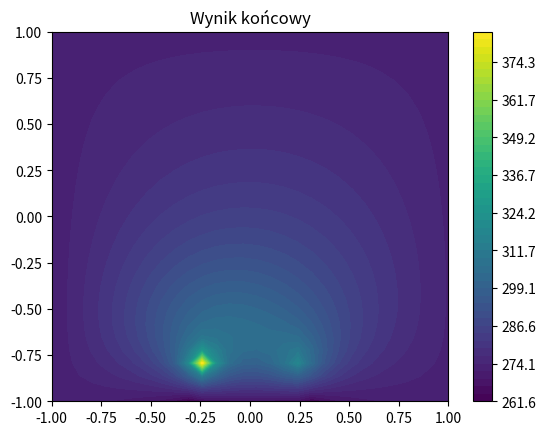

Recreate this plot in Python.
import numpy as np
import matplotlib.pyplot as plt
import tqdm

# macierze pochodnych 1 i 2 rzędu (potrzebne)
def D1_left(N):
    return np.eye(N, k = 1) - np.eye(N)

def D1_right(N):
    return np.eye(N) - np.eye(N, k = -1)

def D2(N):
    return np.eye(N, k = 1) + np.eye(N, k = -1) - 2 * np.eye(N)

# tworzenie macierzy ewolucji
# dyskretyzacja czasu (tak samo)
ht = 0.1
t = np.arange(0, 50.0, ht)

# dyskretyzacja przestrzeni (potrzebne)
Nx, Ny = 30, 30
x, y = np.linspace(-1, 1, Nx), np.linspace(-1, 1, Ny)
# x, y = np.linspace(0, 3, Nx), np.linspace(0, 3, Ny)
X, Y = np.meshgrid(x, y)
X_flat, Y_flat = X.flatten(), Y.flatten()
hx, hy = x[1] - x[0], y[1] - y[0]

# pierwsza przykładowa pozycja grzejnika
heater = np.where((Y_flat < -0.6) & (Y_flat > -0.8) & (X_flat > -0.3) & (X_flat < 0.3), True, False)
window = np.where((Y_flat == -1) & (X_flat > -0.3) & (X_flat < 0.3), True, False)

# heater = ((Y_flat < 0.05) & (Y_flat > 0.15) & (X_flat > 1.5) & (X_flat < 2.5))
# window = ((Y_flat == y[0]) & (X_flat > 1) & (X_flat < 3))


# identyfikacja punktów brzegowych w spłaszczonych wektorach przestrzeni
ind_brzeg_left = np.where(X_flat == x[0], True, False)
ind_brzeg_right = np.where(X_flat == x[-1], True, False)
ind_brzeg_bottom_wall = np.where((Y_flat == y[0]) & ((X_flat < -0.3) | (X_flat > 0.3)), True, False)
# ind_brzeg_bottom_wall = np.where((Y_flat == y[0]) & ((X_flat < 1) | (X_flat > 3)), True, False)
ind_brzeg_top = np.where(Y_flat == y[-1], True, False)

# wygenerowanie macierzy identyczności i różniczkowania
id_x = np.eye(Nx)
id_y = np.eye(Ny)
I = np.eye(Nx * Ny)

D1_left_x = D1_left(Nx)
D1_left_y = D1_left(Ny)
D1_right_x = D1_right(Nx)
D1_right_y = D1_right(Ny)
D2_x = D2(Nx)
D2_y = D2(Ny)

# generujemy laplasjan
L = np.kron(id_y, D2_x) / hx**2 + np.kron(D2_y, id_x) / hy**2

#generujemy macierz ewolucji
alpha = 0.0684
A = I - ht * alpha * L

lambda_mat = 0.6   # przewodność ściany
lambda_air = 0.026    # powietrze
lambda_window = 0.96
beta = lambda_mat / lambda_air
beta_window = lambda_window / lambda_air
u_air = 273.0         # temperatura otoczenia

# dodajemy warunki brzegowe
A[ind_brzeg_left, :] = (1/hx * np.kron(id_y, D1_left_x) + beta * I)[ind_brzeg_left, :]
A[ind_brzeg_right, :] = (1/hx * np.kron(id_y, D1_right_x) + beta * I)[ind_brzeg_right, :]
A[window, :] = (1/hy * np.kron(D1_left_y, id_x) + beta_window * I)[window, :]
A[ind_brzeg_bottom_wall, :] = (1/hy * np.kron(D1_left_y, id_x) + beta * I)[ind_brzeg_bottom_wall, :]
A[ind_brzeg_top, :] = (1/hy * np.kron(D1_right_y, id_x) + beta * I)[ind_brzeg_top, :]
# A[window, :] = (1/hy * np.kron(D1_right_y, id_x) + beta_window * I)[window, :]

u0 = np.ones(len(X_flat)) * 292

u_current = np.zeros(len(u0))
P = 915.0  # "moc" grzejnika – skalowanie
p = 101325.0 # ciśnienie powietrza w pascalach
r = 287.05 # J/(kg K)
c = 1005 # ciepło właściwe suchego powietrza
A_heater = 0.6
f = np.zeros_like(u_current)
f[heater] = 3600 * P * r / (p * A_heater * c)
print(f[heater].mean())

indices = ind_brzeg_left | ind_brzeg_right | ind_brzeg_top | ind_brzeg_bottom_wall

for time in tqdm.tqdm(t):
    if time == t[0]:
        u_current = u0.copy()
    else:
        f_eff = f * (u_current < 298) * u_current
        rhs = u_current + ht * f_eff
        rhs[indices] = beta * u_air
        rhs[window] = beta_window * u_air
        u_current = np.linalg.solve(A, rhs)

levels = np.linspace(u_current.min(), u_current.max(), 50)

plt.contourf(X, Y, u_current.reshape(Nx, Ny), levels = levels)
plt.title("Wynik końcowy")
plt.colorbar()

plt.show()

print(max(u_current))
print(u_current.mean())
